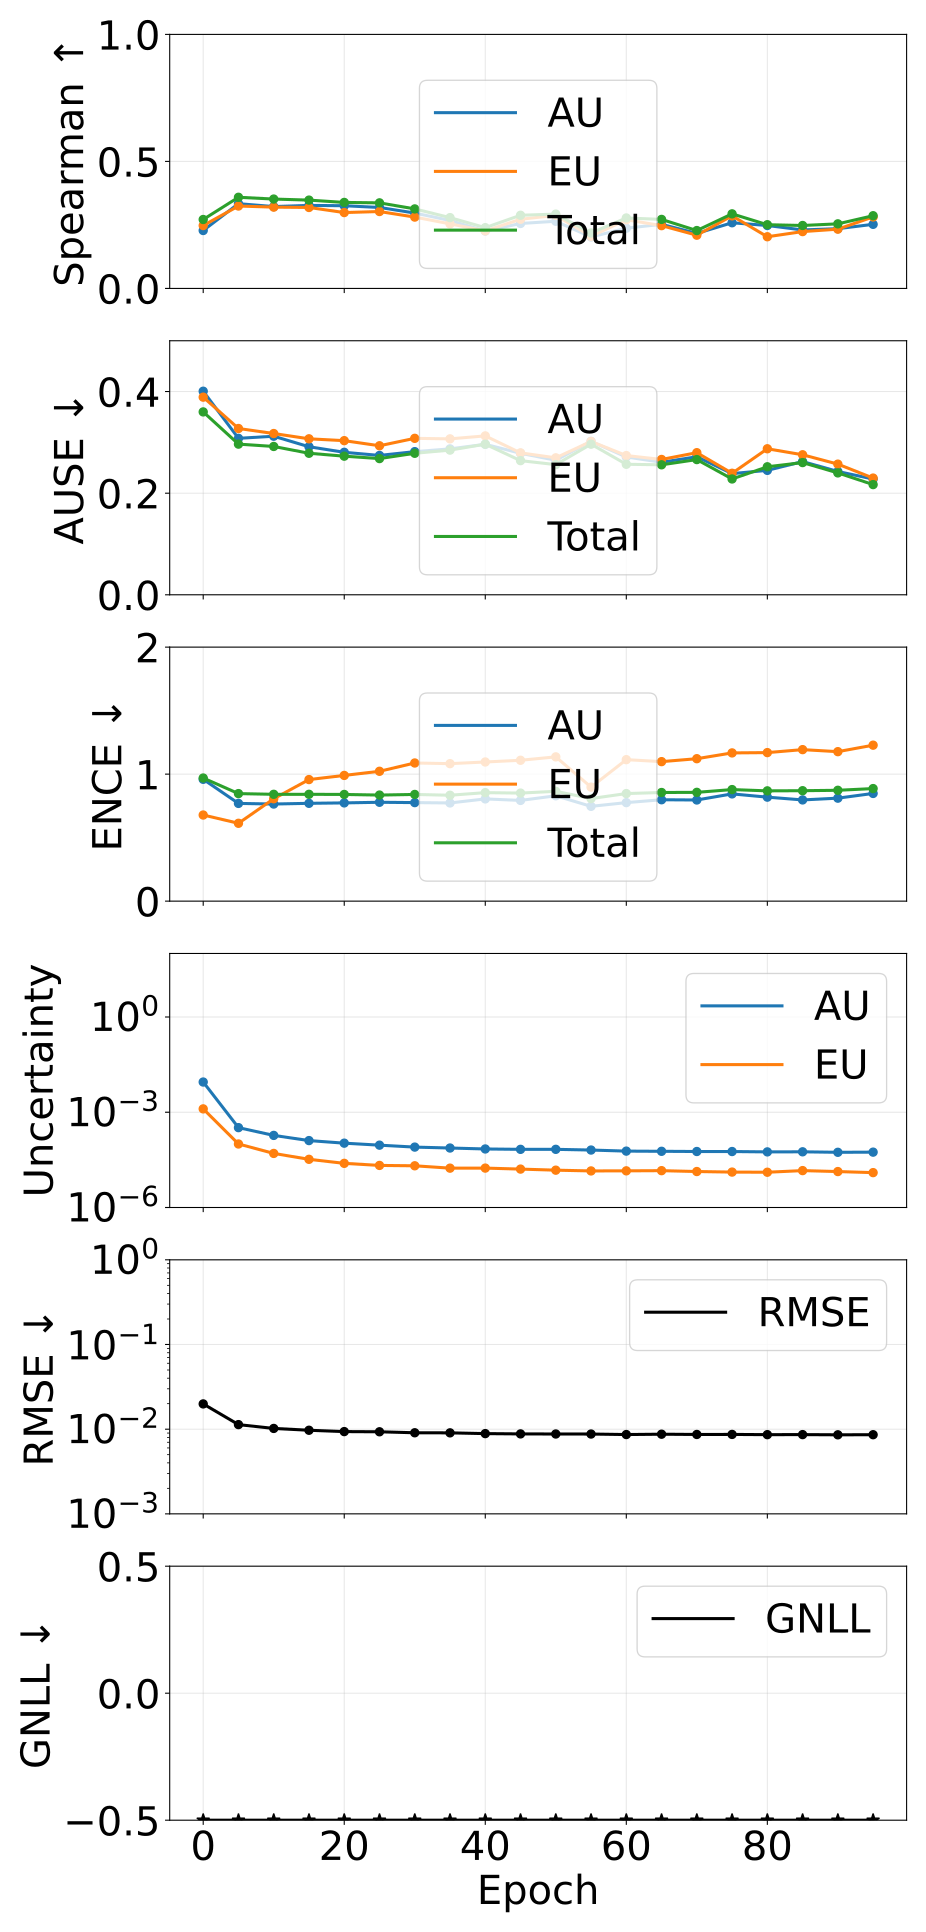

The table this chart was drawn from, first rows:
epoch, pearson_aleatoric, pearson_epistemic, pearson_total, spearman_aleatoric, spearman_epistemic, spearman_total, ause_aleatoric, ause_epistemic, ause_total, ence_aleatoric, ence_epistemic, ence_total, magnitude_aleatoric, magnitude_epistemic, magnitude_total, rmse_e_atom, nll_energy
0, 0.1298, 0.3983, 0.3031, 0.2281, 0.2475, 0.2713, 0.4007, 0.389, 0.3599, 0.9591, 0.678, 0.9693, 0.008934, 0.001275, 0.01021, 0.01988, -1.457
5, 0.6599, 0.2858, 0.6433, 0.3337, 0.3244, 0.3588, 0.3079, 0.3273, 0.2965, 0.7695, 0.6129, 0.8467, 0.0003273, 0.0001, 0.0004273, 0.01132, -3.177
10, 0.7821, 0.4795, 0.7717, 0.3222, 0.32, 0.3518, 0.3121, 0.3174, 0.2919, 0.7646, 0.8061, 0.8411, 0.0001864, 5.0431026991896035e-05, 0.0002368, 0.0102, -3.567
15, 0.8505, 0.5724, 0.8413, 0.3269, 0.3187, 0.3477, 0.2914, 0.307, 0.2785, 0.7702, 0.9572, 0.8412, 0.0001281, 3.291754924628094e-05, 0.000161, 0.009712, -3.848
20, 0.8834, 0.6815, 0.8766, 0.3255, 0.2987, 0.3386, 0.2804, 0.3034, 0.2728, 0.7735, 0.9898, 0.84, 0.0001062, 2.4576112054899112e-05, 0.0001308, 0.009364, -4.046
25, 0.908, 0.7811, 0.9039, 0.3187, 0.3028, 0.3369, 0.2743, 0.2933, 0.2681, 0.7784, 1.022, 0.8351, 9.185472109757029e-05, 2.1137522107642325e-05, 0.000113, 0.009316, -4.168
30, 0.9249, 0.8081, 0.9216, 0.2967, 0.2808, 0.313, 0.2817, 0.3079, 0.2785, 0.7758, 1.088, 0.84, 7.983508439401703e-05, 2.0581193112832354e-05, 0.0001004, 0.009069, -4.27
35, 0.9332, 0.8581, 0.9307, 0.2675, 0.2542, 0.2787, 0.2872, 0.3069, 0.2848, 0.773, 1.082, 0.8338, 7.466238893316586e-05, 1.7340577994832528e-05, 9.200296683820852e-05, 0.009049, -4.38
40, 0.9432, 0.8836, 0.9415, 0.226, 0.2267, 0.2393, 0.2962, 0.3127, 0.2964, 0.8049, 1.096, 0.8542, 6.970567057483094e-05, 1.7412248851115918e-05, 8.71179188797214e-05, 0.008864, -4.453
45, 0.9476, 0.9015, 0.9467, 0.2557, 0.2722, 0.288, 0.2785, 0.2793, 0.264, 0.793, 1.109, 0.8507, 6.782613253722047e-05, 1.6198390470390223e-05, 8.402452361642644e-05, 0.008793, -4.525
50, 0.9542, 0.919, 0.9545, 0.2645, 0.2876, 0.2926, 0.2648, 0.2696, 0.2562, 0.8295, 1.136, 0.8648, 6.789540949885122e-05, 1.4980908090018375e-05, 8.287631754528775e-05, 0.008771, -4.55
55, 0.9587, 0.913, 0.9579, 0.2024, 0.2051, 0.2183, 0.302, 0.3018, 0.2964, 0.7464, 0.8975, 0.8076, 6.449371735930071e-05, 1.4174947598002063e-05, 7.866866433955693e-05, 0.008761, -4.633
60, 0.9619, 0.9104, 0.9604, 0.2371, 0.2705, 0.2774, 0.2712, 0.274, 0.2569, 0.7757, 1.114, 0.847, 5.964465878403189e-05, 1.4272526935974384e-05, 7.391718548860808e-05, 0.008641, -4.696
65, 0.965, 0.918, 0.9641, 0.2524, 0.2471, 0.2717, 0.2609, 0.2664, 0.2558, 0.7983, 1.098, 0.8554, 5.8846425050887776e-05, 1.4457038528740896e-05, 7.330346313906375e-05, 0.008722, -4.736
70, 0.9664, 0.9114, 0.9646, 0.2166, 0.2096, 0.2278, 0.2717, 0.2797, 0.2661, 0.7964, 1.121, 0.8566, 5.8009308912528464e-05, 1.357564744238573e-05, 7.158495554758702e-05, 0.008661, -4.791
75, 0.9679, 0.9122, 0.9664, 0.2585, 0.2857, 0.2936, 0.2385, 0.2392, 0.228, 0.8444, 1.167, 0.8784, 5.789069787654171e-05, 1.3043478937140662e-05, 7.093417734595278e-05, 0.008669, -4.82
80, 0.9693, 0.9195, 0.9682, 0.2477, 0.2035, 0.2508, 0.2449, 0.2874, 0.252, 0.8188, 1.169, 0.8683, 5.63677620590397e-05, 1.2896665866418288e-05, 6.926442874687381e-05, 0.008616, -4.838
85, 0.9711, 0.9168, 0.9695, 0.2302, 0.2237, 0.2478, 0.2622, 0.2756, 0.2602, 0.7969, 1.193, 0.8695, 5.67282031069908e-05, 1.4518190551183352e-05, 7.12463930114609e-05, 0.008627, -4.778
90, 0.9721, 0.912, 0.9699, 0.2353, 0.2333, 0.2542, 0.2427, 0.2572, 0.2399, 0.8108, 1.177, 0.8727, 5.4740168362309304e-05, 1.3547529078999788e-05, 6.828769682620078e-05, 0.00858, -4.901
95, 0.9727, 0.9163, 0.9714, 0.2523, 0.2814, 0.2862, 0.2278, 0.2297, 0.2169, 0.8479, 1.228, 0.8863, 5.5369912113360445e-05, 1.2533728195069216e-05, 6.790363949767197e-05, 0.008603, -4.917
